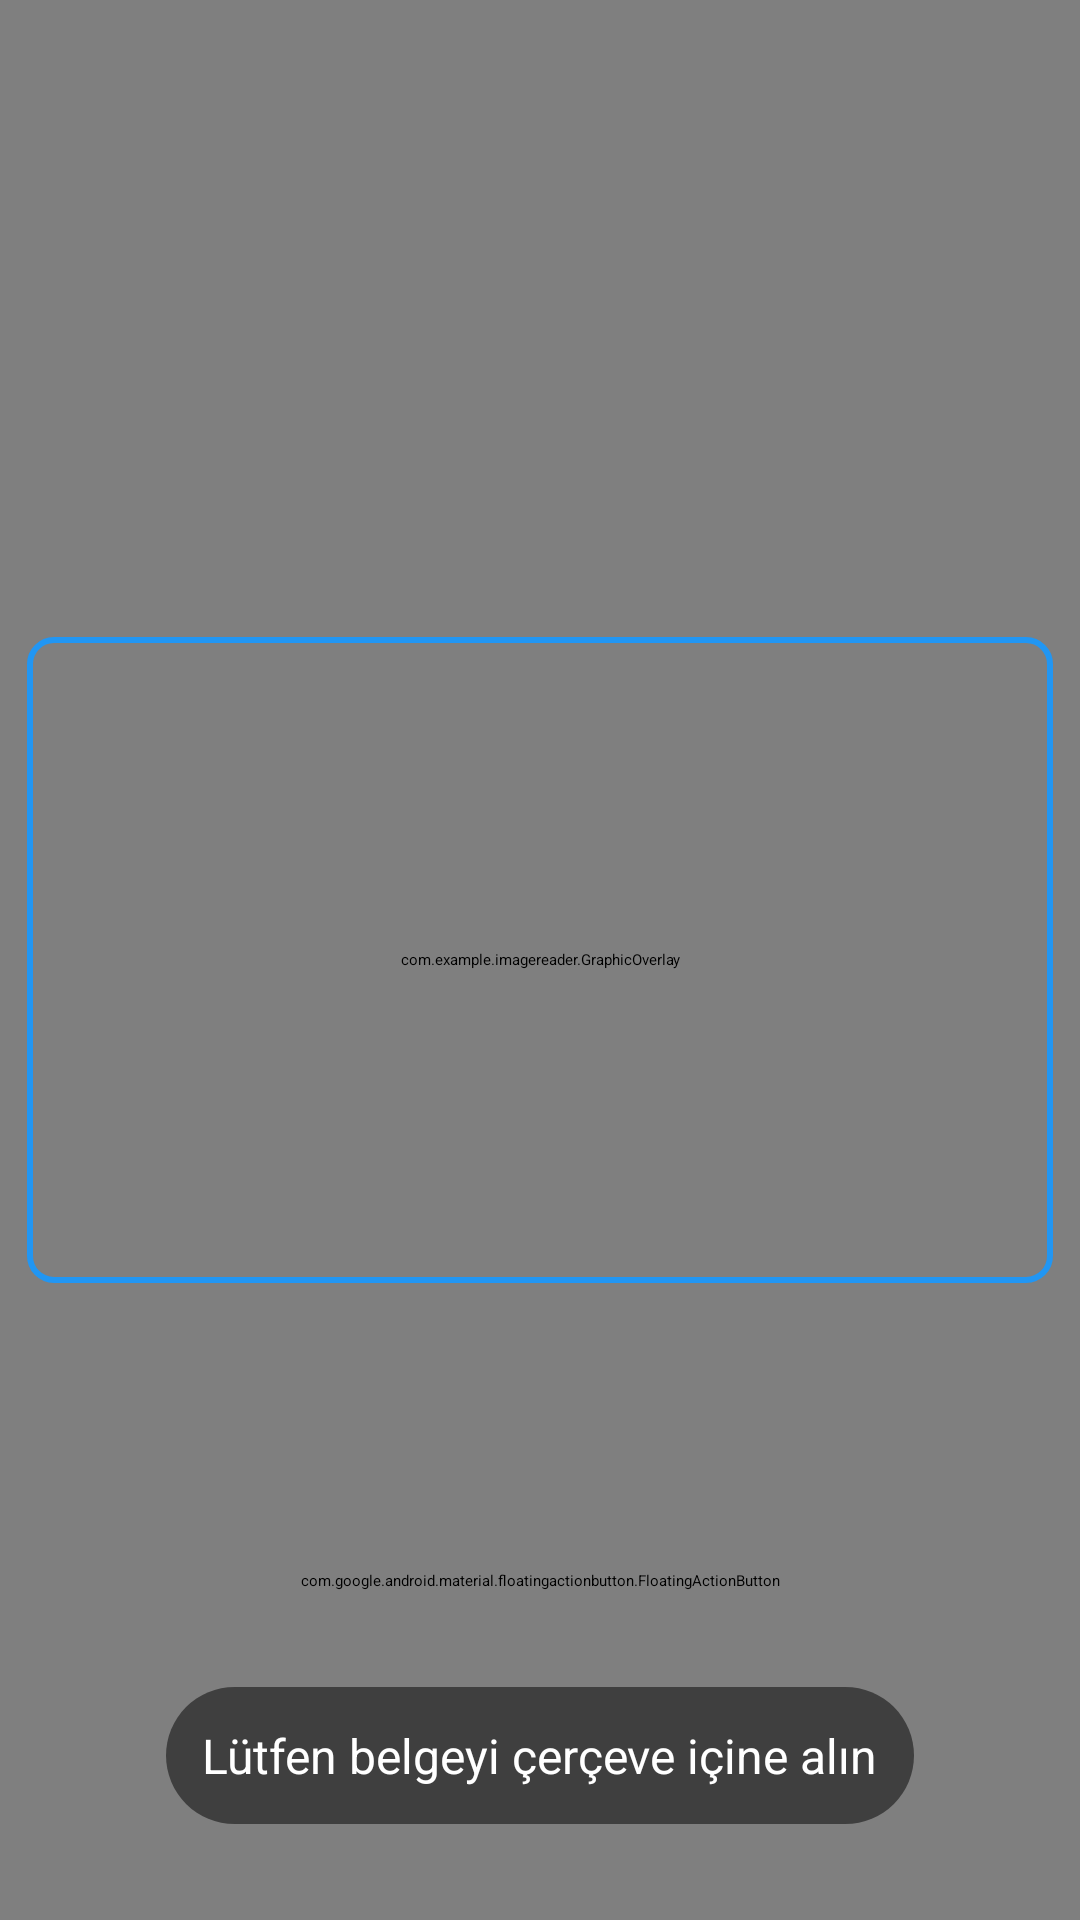

Reconstruct the res/layout file that produces this screen, plus the resources it refers to.
<!-- AndroidManifest.xml: application theme Theme.ImageReader -->
<!-- res/layout/activity_camera_preview.xml -->
<?xml version="1.0" encoding="utf-8"?>
<androidx.constraintlayout.widget.ConstraintLayout
    xmlns:android="http://schemas.android.com/apk/res/android"
    xmlns:app="http://schemas.android.com/apk/res-auto"
    android:layout_width="match_parent"
    android:layout_height="match_parent">

    <androidx.camera.view.PreviewView
        android:id="@+id/previewView"
        android:layout_width="match_parent"
        android:layout_height="match_parent" />

    <com.example.imagereader.GraphicOverlay
        android:id="@+id/graphicOverlay"
        android:layout_width="match_parent"
        android:layout_height="match_parent" />

    <View
        android:id="@+id/documentGuide"
        android:layout_width="0dp"
        android:layout_height="0dp"
        android:layout_margin="32dp"
        android:background="@drawable/document_guide_border"
        app:layout_constraintWidth_percent="0.95"
        app:layout_constraintDimensionRatio="1.586"
        app:layout_constraintTop_toTopOf="parent"
        app:layout_constraintBottom_toBottomOf="parent"
        app:layout_constraintStart_toStartOf="parent"
        app:layout_constraintEnd_toEndOf="parent"/>

    <TextView
        android:id="@+id/guideText"
        android:layout_width="wrap_content"
        android:layout_height="wrap_content"
        android:text="Lütfen belgeyi çerçeve içine alın"
        android:textColor="@color/white"
        android:textSize="16sp"
        android:padding="12dp"
        android:background="@drawable/guide_text_background"
        android:layout_marginBottom="32dp"
        app:layout_constraintBottom_toBottomOf="parent"
        app:layout_constraintStart_toStartOf="parent"
        app:layout_constraintEnd_toEndOf="parent"/>

    <TextView
        android:id="@+id/statusText"
        android:layout_width="wrap_content"
        android:layout_height="wrap_content"
        android:textColor="@color/white"
        android:textSize="20sp"
        android:textStyle="bold"
        android:padding="12dp"
        android:background="@drawable/guide_text_background"
        android:layout_marginTop="32dp"
        android:visibility="gone"
        app:layout_constraintTop_toTopOf="parent"
        app:layout_constraintStart_toStartOf="parent"
        app:layout_constraintEnd_toEndOf="parent"/>

    
    <com.google.android.material.floatingactionbutton.FloatingActionButton
        android:id="@+id/captureButton"
        android:layout_width="wrap_content"
        android:layout_height="wrap_content"
        android:layout_marginBottom="32dp"
        android:src="@drawable/ic_camera"
        app:backgroundTint="@color/white"
        app:tint="@color/black"
        app:fabSize="normal"
        app:layout_constraintBottom_toTopOf="@id/guideText"
        app:layout_constraintStart_toStartOf="parent"
        app:layout_constraintEnd_toEndOf="parent"/>

</androidx.constraintlayout.widget.ConstraintLayout>
<!-- resources referenced by this layout -->
<resources>
  <color name="black">#FF000000</color>
  <color name="white">#FFFFFFFF</color>
  <!-- drawable document_guide_border (drawable) -->
  <?xml version="1.0" encoding="utf-8"?>
  <shape xmlns:android="http://schemas.android.com/apk/res/android"
      android:shape="rectangle">
      <stroke
          android:width="2dp"
          android:color="@color/primary"/>
      <corners android:radius="8dp"/>
  </shape>
  <!-- drawable guide_text_background (drawable) -->
  <?xml version="1.0" encoding="utf-8"?>
  <shape xmlns:android="http://schemas.android.com/apk/res/android"
      android:shape="rectangle">
      <solid android:color="#80000000"/> 
      <corners android:radius="24dp"/>
      <padding
          android:left="16dp"
          android:right="16dp"
          android:top="8dp"
          android:bottom="8dp"/>
  </shape>
  <!-- drawable ic_camera (drawable) -->
  <?xml version="1.0" encoding="utf-8"?>
  <vector xmlns:android="http://schemas.android.com/apk/res/android"
      android:width="24dp"
      android:height="24dp"
      android:viewportWidth="24"
      android:viewportHeight="24">
      <path
          android:fillColor="#000000"
          android:pathData="M12,15m-3,0a3,3 0,1 1,6 0a3,3 0,1 1,-6 0"/>
      <path
          android:fillColor="#000000"
          android:pathData="M9,3L7.17,5L4,5c-1.1,0 -2,0.9 -2,2v12c0,1.1 0.9,2 2,2h16c1.1,0 2,-0.9 2,-2L22,7c0,-1.1 -0.9,-2 -2,-2h-3.17L15,3L9,3zM12,18c-2.76,0 -5,-2.24 -5,-5s2.24,-5 5,-5 5,2.24 5,5 -2.24,5 -5,5z"/>
  </vector>
  <color name="primary">#2196F3</color>
</resources>
